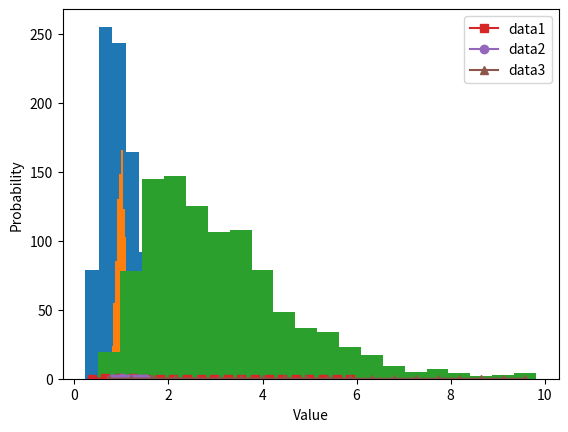

This chart was generated by the following Python code:
# import libraries
import matplotlib.pyplot as plt
import numpy as np

## create data for the plot

# number of data points
n = 1000

# generate log-normal distribution
data1 = np.exp( np.random.randn(n)/2 )
data2 = np.exp( np.random.randn(n)/10 )
data3 = np.exp( np.random.randn(n)/2 + 1 )


## plots of their histograms

# number of histogram bins
k = 20

plt.hist(data1,bins=k)
plt.hist(data2,bins=k)
plt.hist(data3,bins=k)

plt.show()

# histogram discretization for the datasets
y1,x1 = np.histogram(data1,bins=k)
xx1 = (x1[0:-1] + x1[1:]) / 2
y1 = y1 / sum(y1) # convert to probability

y2,x2 = np.histogram(data2,bins=k)
xx2 = (x2[0:-1] + x2[1:]) / 2
y2 = y2 / sum(y2) # convert to probability

y3,x3 = np.histogram(data3,bins=k)
xx3 = (x3[0:-1] + x3[1:]) / 2
y3 = y3 / sum(y3) # convert to probability



# show the plots
plt.plot(xx1,y1,'s-',label='data1')
plt.plot(xx2,y2,'o-',label='data2')
plt.plot(xx3,y3,'^-',label='data3')

plt.legend()
plt.xlabel('Value')
plt.ylabel('Probability')
plt.show()